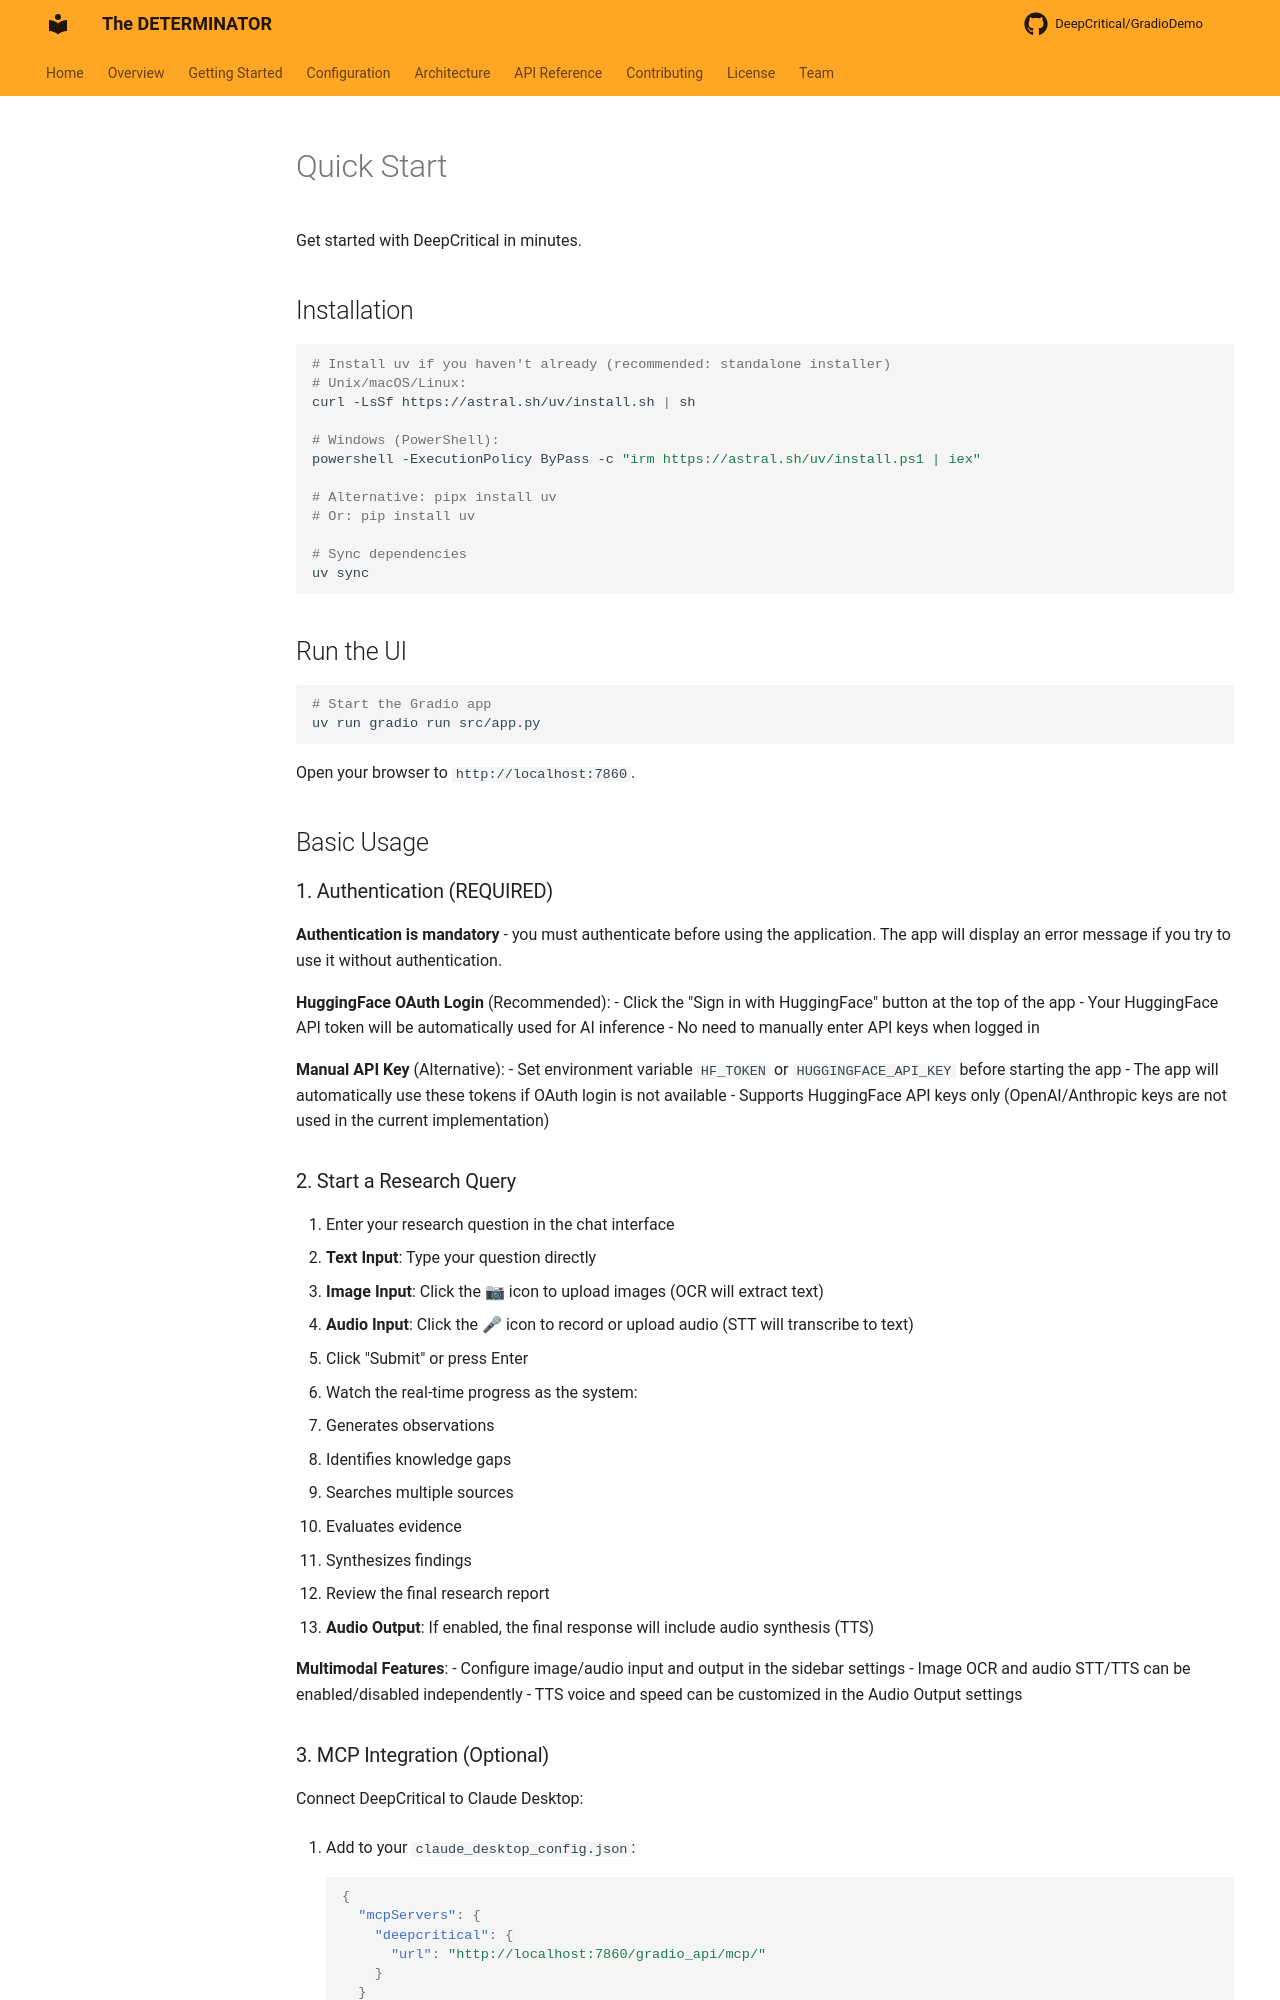

repository: DeepCritical/GradioDemo · page: overview/quick-start/index.html · generator: mkdocs

# Quick Start

Get started with DeepCritical in minutes.

## Installation

```bash
# Install uv if you haven't already (recommended: standalone installer)
# Unix/macOS/Linux:
curl -LsSf https://astral.sh/uv/install.sh | sh

# Windows (PowerShell):
powershell -ExecutionPolicy ByPass -c "irm https://astral.sh/uv/install.ps1 | iex"

# Alternative: pipx install uv
# Or: pip install uv

# Sync dependencies
uv sync
```

## Run the UI

```bash
# Start the Gradio app
uv run gradio run src/app.py
```

Open your browser to `http://localhost:7860`.

## Basic Usage

### 1. Authentication (REQUIRED)

**Authentication is mandatory** - you must authenticate before using the application. The app will display an error message if you try to use it without authentication.

**HuggingFace OAuth Login** (Recommended):
- Click the "Sign in with HuggingFace" button at the top of the app
- Your HuggingFace API token will be automatically used for AI inference
- No need to manually enter API keys when logged in

**Manual API Key** (Alternative):
- Set environment variable `HF_TOKEN` or `HUGGINGFACE_API_KEY` before starting the app
- The app will automatically use these tokens if OAuth login is not available
- Supports HuggingFace API keys only (OpenAI/Anthropic keys are not used in the current implementation)

### 2. Start a Research Query

1. Enter your research question in the chat interface
   - **Text Input**: Type your question directly
   - **Image Input**: Click the 📷 icon to upload images (OCR will extract text)
   - **Audio Input**: Click the 🎤 icon to record or upload audio (STT will transcribe to text)
2. Click "Submit" or press Enter
3. Watch the real-time progress as the system:
   - Generates observations
   - Identifies knowledge gaps
   - Searches multiple sources
   - Evaluates evidence
   - Synthesizes findings
4. Review the final research report
   - **Audio Output**: If enabled, the final response will include audio synthesis (TTS)

**Multimodal Features**:
- Configure image/audio input and output in the sidebar settings
- Image OCR and audio STT/TTS can be enabled/disabled independently
- TTS voice and speed can be customized in the Audio Output settings
